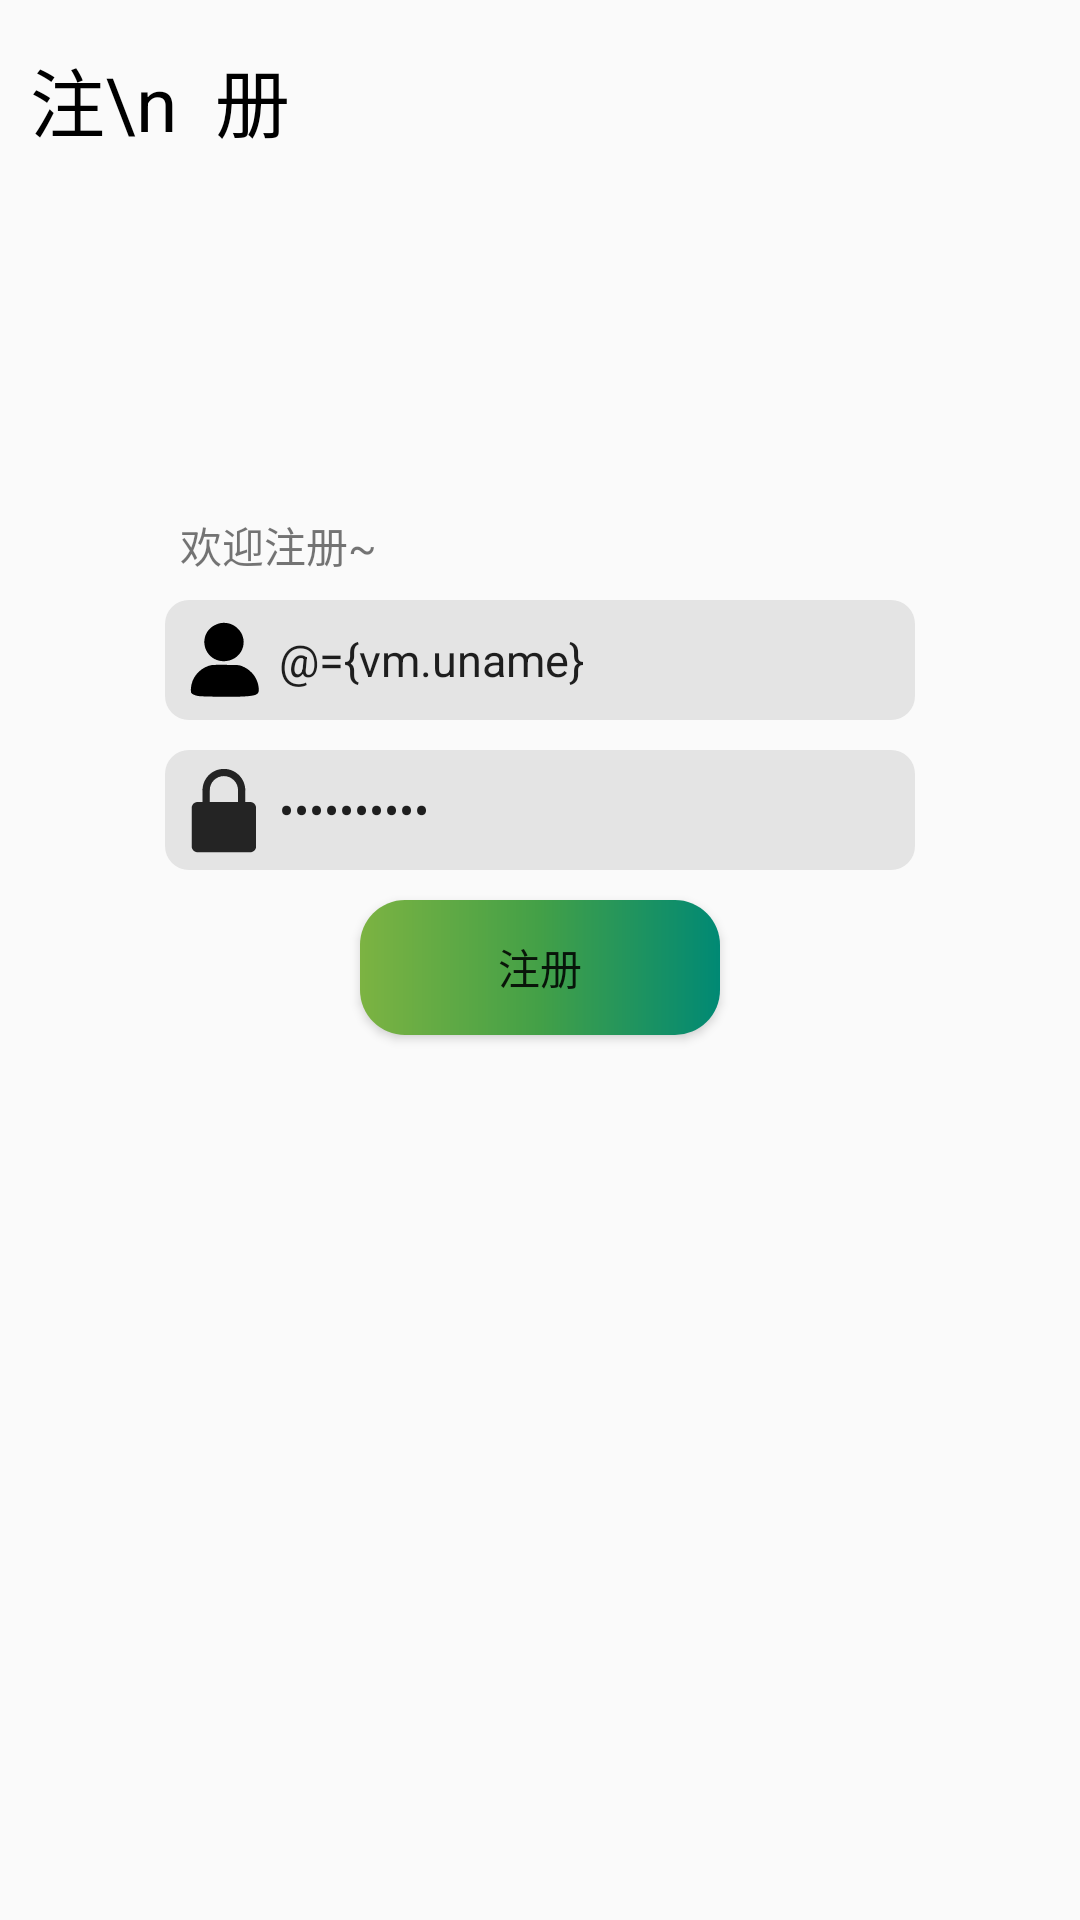

Layout XML and referenced resources for this Android screen:
<!-- AndroidManifest.xml: application theme Theme.CarbonFootprintCalculator -->
<!-- res/layout/activity_register.xml -->
<?xml version="1.0" encoding="utf-8"?>
<layout xmlns:android="http://schemas.android.com/apk/res/android"
    xmlns:app="http://schemas.android.com/apk/res-auto"
    xmlns:tools="http://schemas.android.com/tools">

    <data>
        <variable
            name="vm"
            type="com.example.carbonfootprintcalculator.viewmodel.RegisterViewModel" />
        <variable
            name="event"
            type="com.example.carbonfootprintcalculator.view.activity.RegisterActivity.Event" />

    </data>

    <androidx.constraintlayout.widget.ConstraintLayout
        android:fitsSystemWindows="true"
        android:layout_width="match_parent"
        android:layout_height="match_parent"
        tools:context=".view.activity.RegisterActivity">
        <TextView
            android:layout_marginTop="15dp"
            android:layout_marginStart="10dp"
            android:layout_width="wrap_content"
            android:layout_height="wrap_content"
            android:text="注\n  册"
            android:textColor="@color/black"
            android:textSize="25sp"
            app:layout_constraintStart_toStartOf="parent"
            app:layout_constraintTop_toTopOf="parent" />

        <TextView
            android:layout_marginBottom="8dp"
            android:layout_width="wrap_content"
            android:layout_height="wrap_content"
            android:text="欢迎注册~"
            android:layout_marginStart="5dp"
            app:layout_constraintBottom_toTopOf="@+id/linearLayout"
            app:layout_constraintStart_toStartOf="@+id/linearLayout" />

        <LinearLayout
            android:padding="5dp"
            android:background="@drawable/et_login"
            android:layout_marginTop="200dp"
            android:id="@+id/linearLayout"
            android:layout_width="250dp"
            android:layout_height="wrap_content"
            android:gravity="center_vertical"
            android:orientation="horizontal"
            app:layout_constraintEnd_toEndOf="parent"
            app:layout_constraintStart_toStartOf="parent"
            app:layout_constraintTop_toTopOf="parent">

            <ImageView
                android:src="@drawable/ic_user_name"
                android:layout_width="30dp"
                android:layout_height="match_parent" />

            <EditText
                android:textCursorDrawable="@drawable/et_cursor"
                android:textSize="15sp"
                android:maxLines="1"
                android:layout_marginStart="3dp"
                android:hint="用户名"
                android:background="@drawable/login_register_et"
                android:text="@={vm.uname}"
                android:layout_width="0dp"
                android:layout_height="30dp"
                android:layout_weight="1" />

        </LinearLayout>
        <LinearLayout
            android:background="@drawable/et_login"
            android:padding="5dp"
            android:layout_marginTop="10dp"
            android:id="@+id/linearLayout2"
            android:layout_width="250dp"
            android:layout_height="wrap_content"
            android:gravity="center_vertical"
            android:orientation="horizontal"
            app:layout_constraintEnd_toEndOf="parent"
            app:layout_constraintStart_toStartOf="parent"
            app:layout_constraintTop_toBottomOf="@+id/linearLayout">

            <ImageView
                android:layout_width="30dp"
                android:layout_height="match_parent"
                android:src="@drawable/ic_password"/>

            <EditText
                android:textCursorDrawable="@drawable/et_cursor"
                android:textSize="15sp"
                android:maxLines="1"
                android:layout_marginStart="3dp"
                android:hint="密码"
                android:background="@drawable/login_register_et"
                android:text="@={vm.pwd}"
                android:layout_width="0dp"
                android:layout_height="30dp"
                android:layout_weight="1"
                android:inputType="textPassword" />

        </LinearLayout>

        <Button
            android:layout_marginTop="10dp"
            android:layout_width="120dp"
            android:layout_height="45dp"
            android:background="@drawable/login_btn"
            android:onClick="@{event::register}"
            android:text="注册"
            app:layout_constraintEnd_toEndOf="parent"
            app:layout_constraintStart_toStartOf="parent"
            app:layout_constraintTop_toBottomOf="@+id/linearLayout2" />

    </androidx.constraintlayout.widget.ConstraintLayout>
</layout>
<!-- resources referenced by this layout -->
<resources>
  <color name="black">#FF000000</color>
  <!-- drawable et_cursor (drawable) -->
  <?xml version="1.0" encoding="utf-8"?>
  <shape xmlns:android="http://schemas.android.com/apk/res/android"
      android:shape="rectangle">
      <size android:width="2dp"/>
      <solid android:color="#43A047"/>
  
  </shape>
  <!-- drawable et_login (drawable) -->
  <?xml version="1.0" encoding="utf-8"?>
  <shape xmlns:android="http://schemas.android.com/apk/res/android"
      android:shape="rectangle">
      <solid android:color="#E4E4E4"/>
      <corners android:radius="8dp"/>
  
  </shape>
  <!-- drawable ic_password (drawable) -->
  <vector xmlns:android="http://schemas.android.com/apk/res/android"
      android:width="200dp"
      android:height="200dp"
      android:viewportWidth="1024"
      android:viewportHeight="1024">
    <path
        android:pathData="M297.4,250.2c22.6,0 41,18.3 41,41V462c0,22.6 -18.3,41 -41,41 -22.6,0 -41,-18.3 -41,-41V291.2c0,-22.6 18.4,-41 41,-41zM701.5,246.2c22.6,0 41,18.3 41,41v169.1c0,22.6 -18.3,41 -41,41 -22.6,0 -41,-18.3 -41,-41V287.2c0,-22.6 18.4,-41 41,-41z"
        android:fillColor="#242424"/>
    <path
        android:pathData="M499.4,126.2c89,0 161.1,72.1 161.1,161.1h81.9c0,-134.2 -108.8,-243 -243,-243s-243,108.8 -243,243h81.9c0,-89 72.2,-161.1 161.1,-161.1zM865.4,938V482.1c-3.4,-33.4 -31,-59.7 -64.9,-61H200.6c-37.5,0 -68,30.4 -68.1,67.9v444.3c4,30.2 27.8,54.2 57.9,58.5h621.5c27,-5.4 48.3,-26.8 53.5,-53.8z"
        android:fillColor="#242424"/>
  </vector>
  <!-- drawable ic_user_name (drawable) -->
  <vector xmlns:android="http://schemas.android.com/apk/res/android"
      android:width="202.92969dp"
      android:height="200dp"
      android:viewportWidth="1039"
      android:viewportHeight="1024">
    <path
        android:fillColor="#FF000000"
        android:pathData="M462.62,83.69c-12.99,2.6 -40.02,12.99 -60.82,22.87C284.33,164.26 244.82,313.44 317.08,425.19c97.72,151.78 335.79,127.87 402.32,-40.54C783.85,221.43 637.79,49.9 462.62,83.69zM369.06,570.22c-115.39,20.79 -212.6,114.36 -236.51,227.67 -8.84,42.62 -9.88,82.13 -2.6,96.68 7.8,14.03 40.54,29.11 78.49,36.39 47.82,8.32 429.87,12.48 534.87,5.2 133.59,-8.32 166.34,-23.39 166.34,-75.37 -0.52,-72.25 -29.63,-145.54 -78.49,-198.04 -36.39,-38.46 -70.17,-61.34 -117.99,-80.05 -34.31,-12.99 -37.95,-12.99 -182.97,-14.03 -81.61,-0.52 -153.86,0 -161.14,1.56z"/>
  </vector>
  <!-- drawable login_btn (drawable) -->
  <?xml version="1.0" encoding="utf-8"?>
  <ripple xmlns:android="http://schemas.android.com/apk/res/android"
      android:color="@color/btn_ripple">
      <item>
          <shape android:shape="rectangle">
              <gradient android:angle="0"
                  android:startColor="#7CB342"
                  android:centerColor="#43A047"
                  android:endColor="#008974"/>
              <corners android:radius="15dp"/>
          </shape>
      </item>
  </ripple>
  <style name="Theme.CarbonFootprintCalculator" parent="Theme.MaterialComponents.DayNight.NoActionBar.Bridge">
          
          <item name="colorPrimary">@color/purple_500</item>
          <item name="colorPrimaryVariant">@color/purple_700</item>
          <item name="colorOnPrimary">@color/white</item>
          
          <item name="colorSecondary">@color/teal_200</item>
          <item name="colorSecondaryVariant">@color/teal_700</item>
          <item name="colorOnSecondary">@color/black</item>
          
          <item name="android:statusBarColor" tools:targetApi="l">?attr/colorPrimaryVariant</item>
          
      </style>
  <color name="btn_ripple">#65000000</color>
  <color name="purple_500">#FF6200EE</color>
  <color name="purple_700">#FF3700B3</color>
  <color name="white">#FFFFFFFF</color>
  <color name="teal_200">#FF03DAC5</color>
  <color name="teal_700">#FF018786</color>
</resources>
